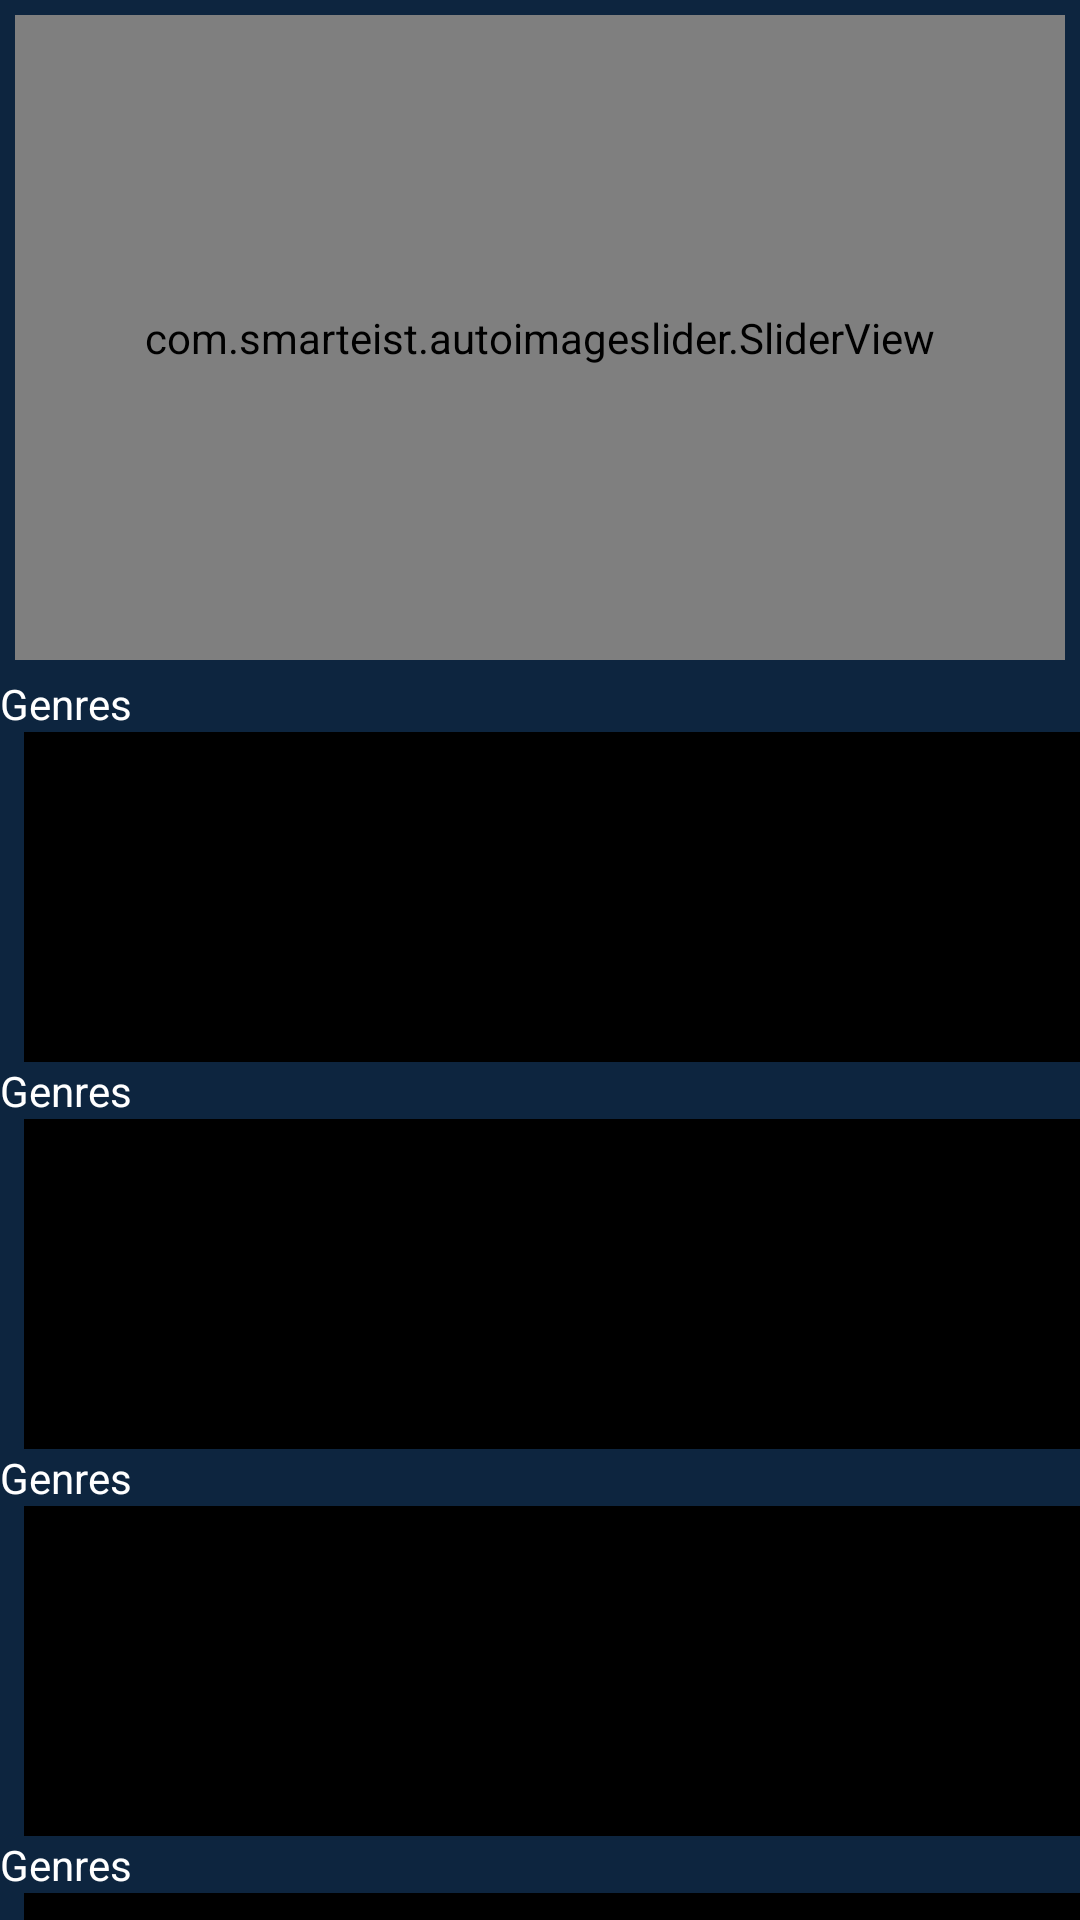

Android layout source for this screen:
<!-- AndroidManifest.xml: application theme Theme.AppCompat.DayNight.DarkActionBar -->
<!-- res/layout/activity_main.xml -->
<?xml version="1.0" encoding="utf-8"?>
<RelativeLayout
    xmlns:android="http://schemas.android.com/apk/res/android"
    xmlns:app="http://schemas.android.com/apk/res-auto"
    xmlns:tools="http://schemas.android.com/tools"
    android:layout_width="wrap_content"
    android:layout_height="match_parent"
    tools:context=".activity.MainActivity"
    android:background="@color/darkBlue"
    >


    <com.smarteist.autoimageslider.SliderView
        android:id="@+id/imageSlider"
        android:layout_width="match_parent"
        android:layout_height="215dp"

        android:layout_marginTop="5dp"
        android:layout_marginStart="5dp"
        android:layout_marginEnd="5dp"
        android:layout_marginBottom="5dp"
        app:layout_constraintEnd_toEndOf="parent"
        app:layout_constraintHorizontal_bias="0.0"
        app:layout_constraintStart_toStartOf="parent"
        app:layout_constraintTop_toTopOf="parent"
        app:sliderAnimationDuration="600"
        app:sliderAutoCycleDirection="back_and_forth"
        app:sliderAutoCycleEnabled="true"
        app:sliderIndicatorAnimationDuration="600"
        app:sliderIndicatorGravity="center_horizontal|bottom"
        app:sliderIndicatorMargin="15dp"
        app:sliderIndicatorOrientation="horizontal"
        app:sliderIndicatorPadding="3dp"
        app:sliderIndicatorRadius="2dp"
        app:sliderIndicatorSelectedColor="#5A5A5A"
        app:sliderIndicatorUnselectedColor="#FFF"
        app:sliderScrollTimeInSec="3"
        app:sliderStartAutoCycle="true">

    </com.smarteist.autoimageslider.SliderView>

    <TextView
        android:id="@+id/editTextRowTitlePopular"
        android:layout_width="match_parent"
        android:layout_height="wrap_content"
        android:background="@color/darkBlue"
        android:text="@string/genres_title"
        android:textColor="@android:color/white"
        tools:layout_editor_absoluteX="35dp"
        tools:layout_editor_absoluteY="149dp"
        android:layout_below="@+id/imageSlider"
        />
    <androidx.recyclerview.widget.RecyclerView
        android:id="@+id/recyclerViewRowPopular"
        android:layout_width="match_parent"
        android:layout_height="110dp"
        android:layout_marginStart="8dp"
        android:background="@color/black"
        app:layout_constraintStart_toStartOf="parent"
        tools:layout_editor_absoluteY="168dp"
        android:layout_below="@+id/editTextRowTitlePopular"
        />

    <ProgressBar
        android:id="@+id/progressBar_Popular"
        android:layout_width="wrap_content"
        android:layout_height="wrap_content"
        android:layout_below="@id/editTextRowTitlePopular"


        android:layout_alignParentEnd="true"
        android:layout_marginTop="36dp"
        android:layout_marginEnd="13dp"
         />

    <TextView
        android:id="@+id/editTextRowTitleUpComing"
        android:layout_width="match_parent"
        android:layout_height="wrap_content"
        android:background="@color/darkBlue"
        android:text="@string/genres_title"
        android:textColor="@android:color/white"
        tools:layout_editor_absoluteX="35dp"
        tools:layout_editor_absoluteY="149dp"
        android:layout_below="@+id/recyclerViewRowPopular"
        />
    <androidx.recyclerview.widget.RecyclerView
        android:id="@+id/recyclerViewRowUpComing"
        android:layout_width="match_parent"
        android:layout_height="110dp"
        android:layout_marginStart="8dp"
        android:background="@color/black"
        app:layout_constraintStart_toStartOf="parent"
        tools:layout_editor_absoluteY="168dp"
        android:layout_below="@+id/editTextRowTitleUpComing"
        />
    <ProgressBar
        android:id="@+id/progressBar_UpComing"
        android:layout_width="wrap_content"
        android:layout_height="wrap_content"
        android:layout_below="@id/editTextRowTitleUpComing"


        android:layout_marginLeft="-3dp"
        android:layout_marginTop="32dp"


        android:layout_marginEnd="3dp"
        android:layout_toRightOf="@+id/recyclerViewRowUpComing"
        android:indeterminate="true" />
    <TextView
        android:id="@+id/editTextRowTitleTopRate"
        android:layout_width="match_parent"
        android:layout_height="wrap_content"
        android:background="@color/darkBlue"
        android:text="@string/genres_title"
        android:textColor="@android:color/white"
        tools:layout_editor_absoluteX="35dp"
        tools:layout_editor_absoluteY="149dp"
        android:layout_below="@id/recyclerViewRowUpComing"
        />
    <androidx.recyclerview.widget.RecyclerView
        android:id="@+id/recyclerViewRowTopRate"
        android:layout_width="match_parent"
        android:layout_height="110dp"
        android:layout_marginStart="8dp"
        android:background="@color/black"
        app:layout_constraintStart_toStartOf="parent"
        tools:layout_editor_absoluteY="168dp"
        android:layout_below="@+id/editTextRowTitleTopRate"
        />
    <ProgressBar
        android:id="@+id/progressBar_TopRate"
        android:layout_width="wrap_content"
        android:layout_height="wrap_content"
        android:layout_below="@id/editTextRowTitleTopRate"


        android:layout_marginLeft="-3dp"
        android:layout_marginTop="32dp"


        android:layout_marginEnd="3dp"
        android:layout_toRightOf="@+id/recyclerViewRowTopRate"
        android:indeterminate="true" />
    <TextView
        android:id="@+id/editTextRowTitleNowPlaying"
        android:layout_width="match_parent"
        android:layout_height="wrap_content"
        android:background="@color/darkBlue"
        android:text="@string/genres_title"
        android:textColor="@android:color/white"
        tools:layout_editor_absoluteX="35dp"
        tools:layout_editor_absoluteY="149dp"
        android:layout_below="@+id/recyclerViewRowTopRate"
        />
    <androidx.recyclerview.widget.RecyclerView
        android:id="@+id/recyclerViewRowNowPlaying"
        android:layout_width="match_parent"
        android:layout_height="110dp"
        android:layout_marginStart="8dp"
        android:background="@color/black"
        app:layout_constraintStart_toStartOf="parent"
        tools:layout_editor_absoluteY="168dp"
        android:layout_below="@+id/editTextRowTitleNowPlaying"
        />
    <ProgressBar
        android:id="@+id/progressBar_NowPlaying"
        android:layout_width="wrap_content"
        android:layout_height="wrap_content"
        android:layout_below="@id/editTextRowTitleNowPlaying"


        android:layout_marginLeft="-3dp"
        android:layout_marginTop="32dp"


        android:layout_marginEnd="3dp"
        android:layout_toRightOf="@+id/recyclerViewRowNowPlaying"
        android:indeterminate="true" />

</RelativeLayout>
<!-- resources referenced by this layout -->
<resources>
  <color name="black">#FF000000</color>
  <color name="darkBlue">#0d253f</color>
  <string name="genres_title">Genres</string>
</resources>
